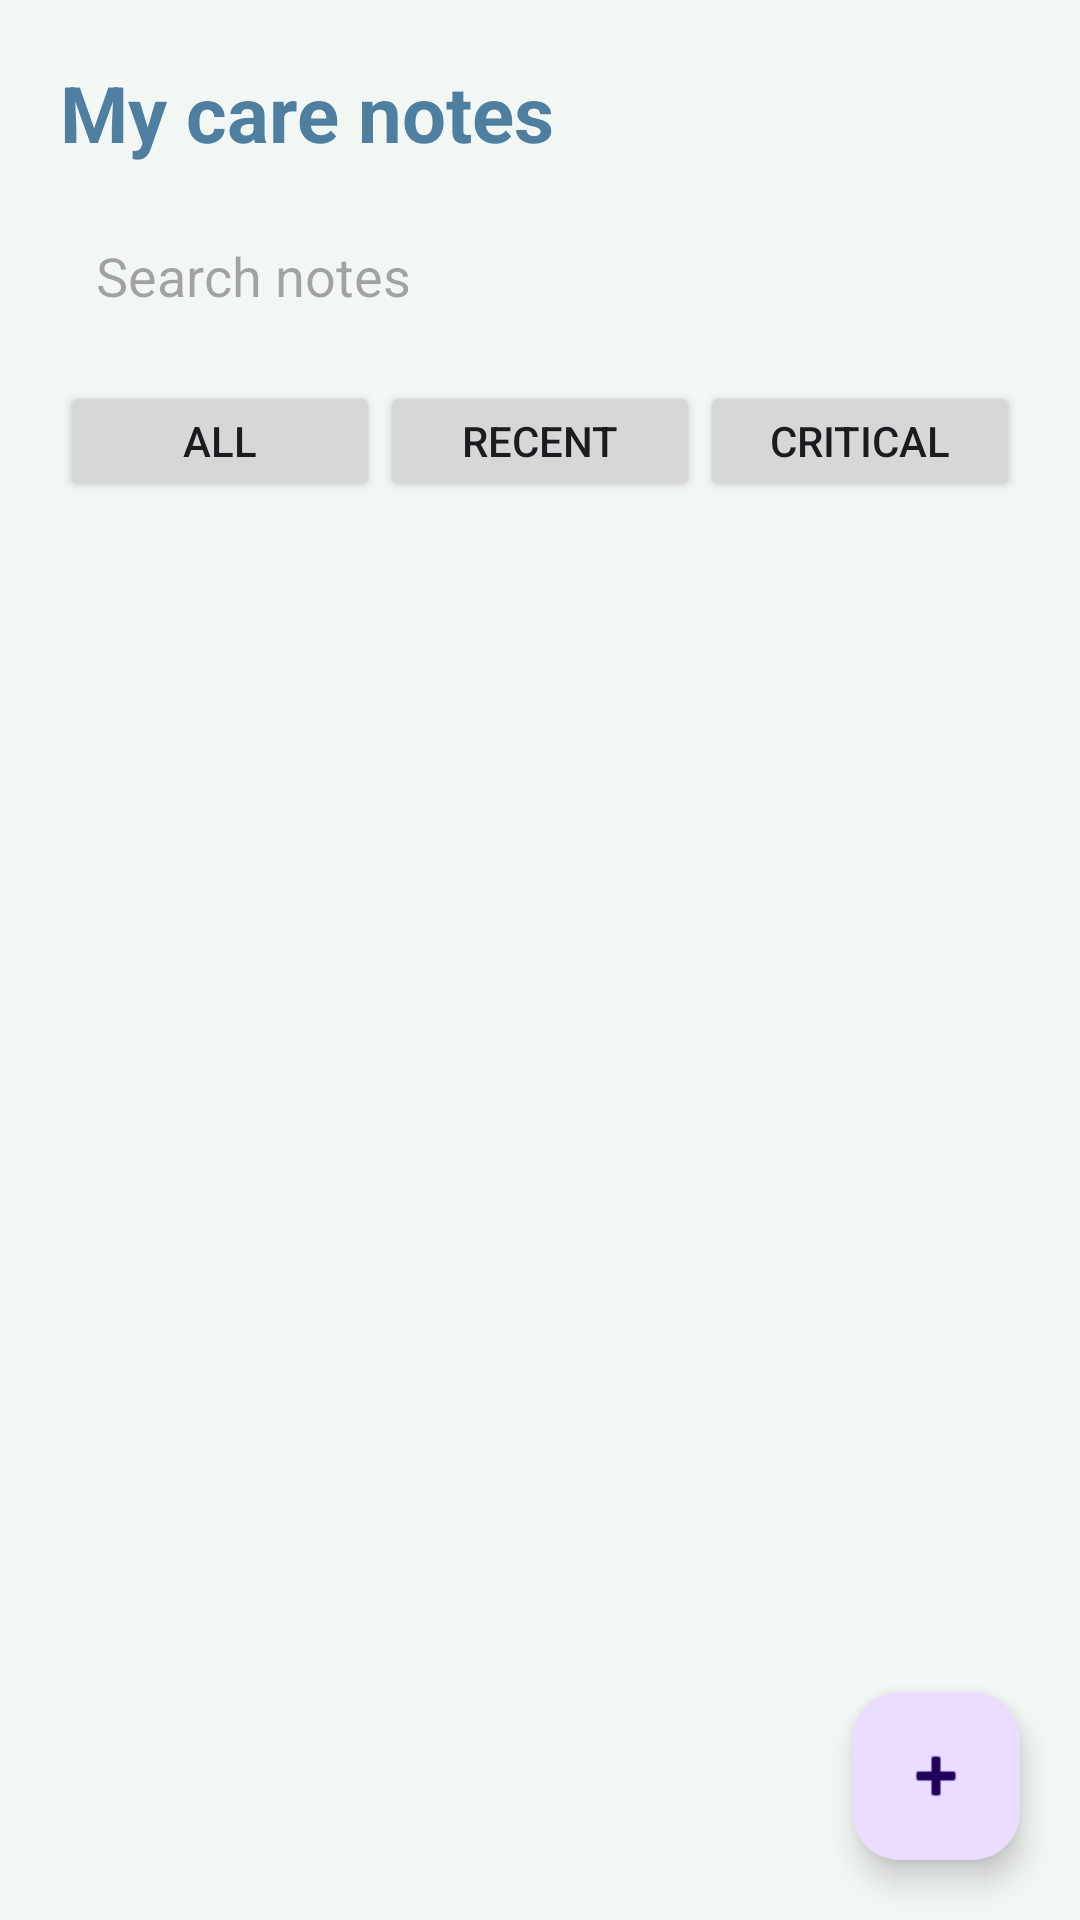

Android layout source for this screen:
<!-- AndroidManifest.xml: application theme Theme.HealthOps -->
<!-- res/layout/fragment_patient_notes.xml -->
<?xml version="1.0" encoding="utf-8"?>
<RelativeLayout xmlns:android="http://schemas.android.com/apk/res/android"
    xmlns:app="http://schemas.android.com/apk/res-auto"
    android:layout_width="match_parent"
    android:layout_height="match_parent"
    android:background="@color/bg_light">

    <ScrollView
        android:layout_width="match_parent"
        android:layout_height="match_parent"
        android:layout_above="@id/fabAddPatientNote">

        <LinearLayout
            android:layout_width="match_parent"
            android:layout_height="wrap_content"
            android:orientation="vertical"
            android:padding="20dp">

            <TextView
                android:layout_width="wrap_content"
                android:layout_height="wrap_content"
                android:text="My care notes"
                android:textSize="26sp"
                android:textStyle="bold"
                android:textColor="@color/blue_custom" />

            <EditText
                android:id="@+id/patientNotesSearch"
                android:layout_width="match_parent"
                android:layout_height="50dp"
                android:hint="Search notes"
                android:padding="12dp"
                android:layout_marginTop="12dp"
                android:background="@drawable/white_card" />

            <LinearLayout
                android:layout_width="match_parent"
                android:layout_height="wrap_content"
                android:orientation="horizontal"
                android:layout_marginTop="10dp">

                <Button
                    android:id="@+id/patientBtnAll"
                    android:layout_width="0dp"
                    android:layout_weight="1"
                    android:layout_height="40dp"
                    android:text="ALL" />

                <Button
                    android:id="@+id/patientBtnRecent"
                    android:layout_width="0dp"
                    android:layout_weight="1"
                    android:layout_height="40dp"
                    android:text="Recent" />

                <Button
                    android:id="@+id/patientBtnCritical"
                    android:layout_width="0dp"
                    android:layout_weight="1"
                    android:layout_height="40dp"
                    android:text="Critical" />
            </LinearLayout>

            
            <LinearLayout
                android:id="@+id/patientNotesContainer"
                android:layout_width="match_parent"
                android:layout_height="wrap_content"
                android:orientation="vertical"
                android:layout_marginTop="15dp"/>
        </LinearLayout>
    </ScrollView>

    <com.google.android.material.floatingactionbutton.FloatingActionButton
        android:id="@+id/fabAddPatientNote"
        android:layout_width="wrap_content"
        android:layout_height="wrap_content"
        android:layout_alignParentBottom="true"
        android:layout_alignParentEnd="true"
        android:layout_margin="20dp"
        app:srcCompat="@android:drawable/ic_input_add" />

</RelativeLayout>
<!-- resources referenced by this layout -->
<resources>
  <color name="bg_light">#F3F7F4</color>
  <color name="blue_custom">#4E7FA1</color>
  <style name="Theme.HealthOps" parent="Base.Theme.HealthOps" />
  <style name="Base.Theme.HealthOps" parent="Theme.Material3.DayNight.NoActionBar">
          
          
      </style>
</resources>
